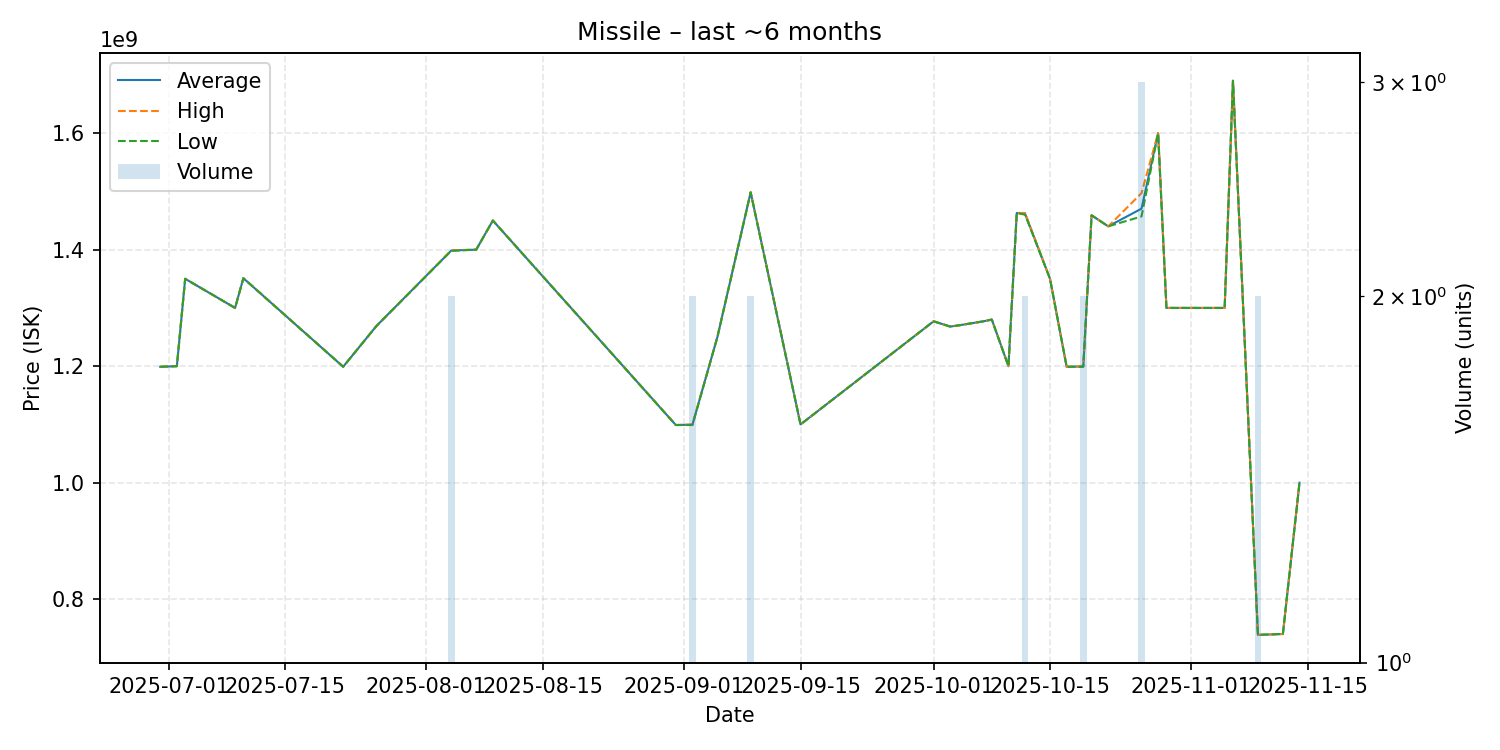

Values plotted in this chart, from the file beside it:
date, average, highest, lowest, order_count, volume
2025-06-30, 1199000000, 1199000000, 1199000000, 1, 1
2025-07-02, 1200000000, 1200000000, 1200000000, 1, 1
2025-07-03, 1350000000, 1350000000, 1350000000, 1, 1
2025-07-09, 1300000000, 1300000000, 1300000000, 1, 1
2025-07-10, 1351000000, 1351000000, 1351000000, 1, 1
2025-07-22, 1199000000, 1199000000, 1199000000, 1, 1
2025-07-26, 1269000000, 1269000000, 1269000000, 1, 1
2025-08-04, 1398500000, 1399000000, 1398000000, 2, 2
2025-08-07, 1400000000, 1400000000, 1400000000, 1, 1
2025-08-09, 1450000000, 1450000000, 1450000000, 1, 1
2025-08-31, 1099000000, 1099000000, 1099000000, 1, 1
2025-09-02, 1099500000, 1100000000, 1099000000, 2, 2
2025-09-05, 1250000000, 1250000000, 1250000000, 1, 1
2025-09-09, 1498500000, 1499000000, 1498000000, 2, 2
2025-09-15, 1100000000, 1100000000, 1100000000, 1, 1
2025-10-01, 1277000000, 1277000000, 1277000000, 1, 1
2025-10-03, 1268000000, 1268000000, 1268000000, 1, 1
2025-10-04, 1270000000, 1270000000, 1270000000, 1, 1
2025-10-07, 1277000000, 1277000000, 1277000000, 1, 1
2025-10-08, 1280000000, 1280000000, 1280000000, 1, 1
2025-10-10, 1200000000, 1200000000, 1200000000, 1, 1
2025-10-11, 1463000000, 1463000000, 1463000000, 1, 1
2025-10-12, 1461500000, 1463000000, 1460000000, 2, 2
2025-10-15, 1350000000, 1350000000, 1350000000, 1, 1
2025-10-17, 1199000000, 1199000000, 1199000000, 1, 1
2025-10-19, 1199500000, 1200000000, 1199000000, 2, 2
2025-10-20, 1459000000, 1459000000, 1459000000, 1, 1
2025-10-22, 1440000000, 1440000000, 1440000000, 1, 1
2025-10-26, 1470333333, 1497000000, 1457000000, 3, 3
2025-10-28, 1600000000, 1600000000, 1600000000, 1, 1
2025-10-29, 1300000000, 1300000000, 1300000000, 1, 1
2025-11-05, 1300000000, 1300000000, 1300000000, 1, 1
2025-11-06, 1690000000, 1690000000, 1690000000, 1, 1
2025-11-09, 738800000, 738800000, 738800000, 2, 2
2025-11-12, 740300000, 740300000, 740300000, 1, 1
2025-11-14, 1000000000, 1000000000, 1000000000, 1, 1
